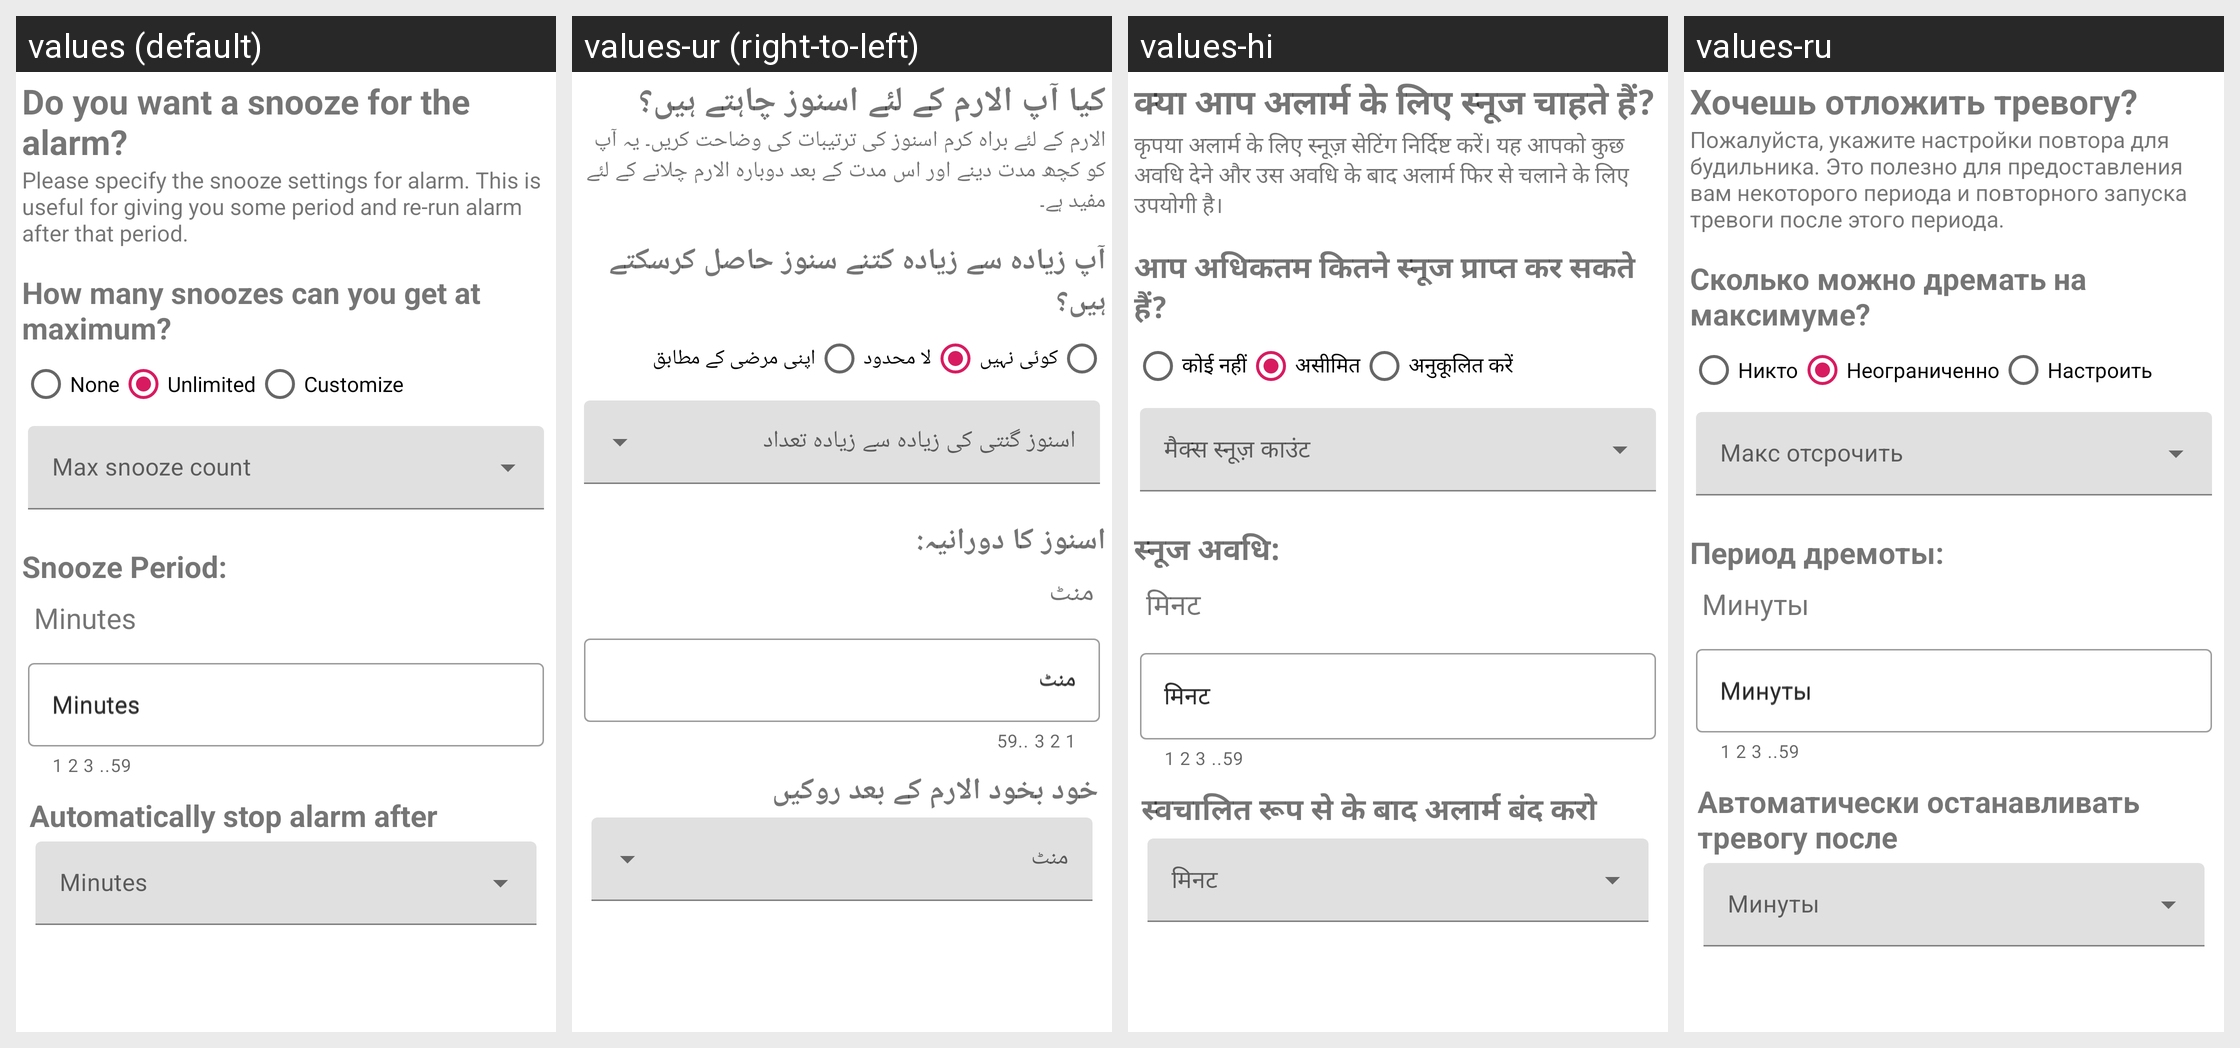

Here is an Android app screen in its default locale and in the app's own translations. Write out the translated-string differences for the strings that appear on this screen.
Android screen res/layout/fragment_select_snooze_edit_alarm.xml rendered under 4 locales, left to right: values (default), values-ur (right-to-left), values-hi, values-ru. Device: Nexus 5 (rendered at 1080×1920; each locale shown at half size, 540×960, under a caption strip naming it); theme AppTheme.
Other locales in the repository, not shown: values-ar, values-bn, values-fr.
Strings drawn on this screen, with the default value and each locale's value (text and hints the layout hard-codes, and strings that could not be matched under every locale, appear in the picture but are not listed):

do_you_want_a_snooze_for_the_alarm
  values: Do you want a snooze for the alarm?
  values-ur: کیا آپ الارم کے لئے اسنوز چاہتے ہیں؟
  values-hi: क्या आप अलार्म के लिए स्नूज चाहते हैं?
  values-ru: Хочешь отложить тревогу?

please_specify_the_snooze_settings
  values: Please specify the snooze settings for alarm. This is useful for giving you some period and re-run alarm after that period.
  values-ur: الارم کے لئے براہ کرم اسنوز کی ترتیبات کی وضاحت کریں۔ یہ آپ کو کچھ مدت دینے اور اس مدت کے بعد دوبارہ الارم چلانے کے لئے مفید ہے۔
  values-hi: कृपया अलार्म के लिए स्नूज़ सेटिंग निर्दिष्ट करें। यह आपको कुछ अवधि देने और उस अवधि के बाद अलार्म फिर से चलाने के लिए उपयोगी है।
  values-ru: Пожалуйста, укажите настройки повтора для будильника. Это полезно для предоставления вам некоторого периода и повторного запуска тревоги после этого периода.

how_many_snoozes
  values: How many snoozes can you get at maximum?
  values-ur: آپ زیادہ سے زیادہ کتنے سنوز حاصل کرسکتے ہیں؟
  values-hi: आप अधिकतम कितने स्नूज प्राप्त कर सकते हैं?
  values-ru: Сколько можно дремать на максимуме?

none
  values: None
  values-ur: کوئی نہیں
  values-hi: कोई नहीं
  values-ru: Никто

unlimited
  values: Unlimited
  values-ur: لا محدود
  values-hi: असीमित
  values-ru: Неограниченно

customize
  values: Customize
  values-ur: اپنی مرضی کے مطابق
  values-hi: अनुकूलित करें
  values-ru: Настроить

snooze_period
  values: Snooze Period:
  values-ur: اسنوز کا دورانیہ:
  values-hi: स्नूज अवधि:
  values-ru: Период дремоты:

minutes
  values: Minutes
  values-ur: منٹ
  values-hi: मिनट
  values-ru: Минуты

automatically_stop_alarm_after
  values: Automatically stop alarm after
  values-ur: خود بخود الارم کے بعد روکیں
  values-hi: स्वचालित रूप से के बाद अलार्म बंद करो
  values-ru: Автоматически останавливать тревогу после
